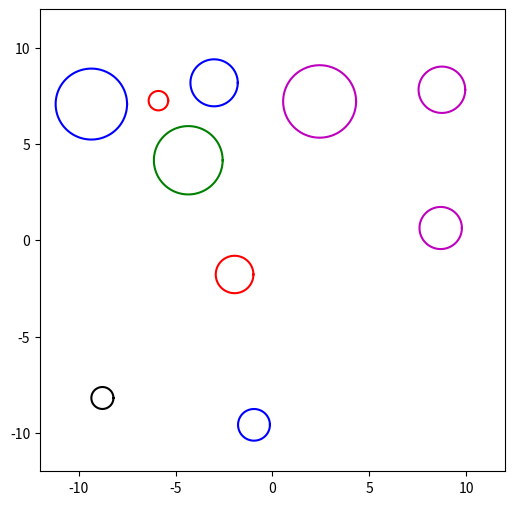

Python code for this plot:
#04-Q3
__author__ = "Chuhang Liu"

import matplotlib.pyplot as plt
import numpy as np
import random

def draw_circle(x0, y0, R, color):
    '''
    (x0, y0) is the center of the circle
    R is the radius
    and color is the color of the circle
    valid color arguments are:
    'b': blue
    'g': green
    'r': red
    'c': cyan
    'm': magenta
    'y': yellow
    'k': black
    'w': white
    '''
    theta = np.linspace(0, 2.0*np.pi, 1000)
    # create x, y
    x = R * np.cos(theta) + x0
    y = R * np.sin(theta) + y0
    # plot
    plt.plot(x,y,color)


colors = ['b','g','r','c','m','y','k','w']
for i in range(10):
    x0 = 20*random.random() - 10
    y0 = 20*random.random() - 10
    R = random.random()*2
    color_index = random.randrange(len(colors))
    draw_circle(x0,y0,R,colors[color_index])

# set figure size
f = plt.gcf()
f.set_size_inches(6,6)
# set x,y limit
plt.xlim(-12.0,12.0)
plt.ylim(-12.0,12.0)
